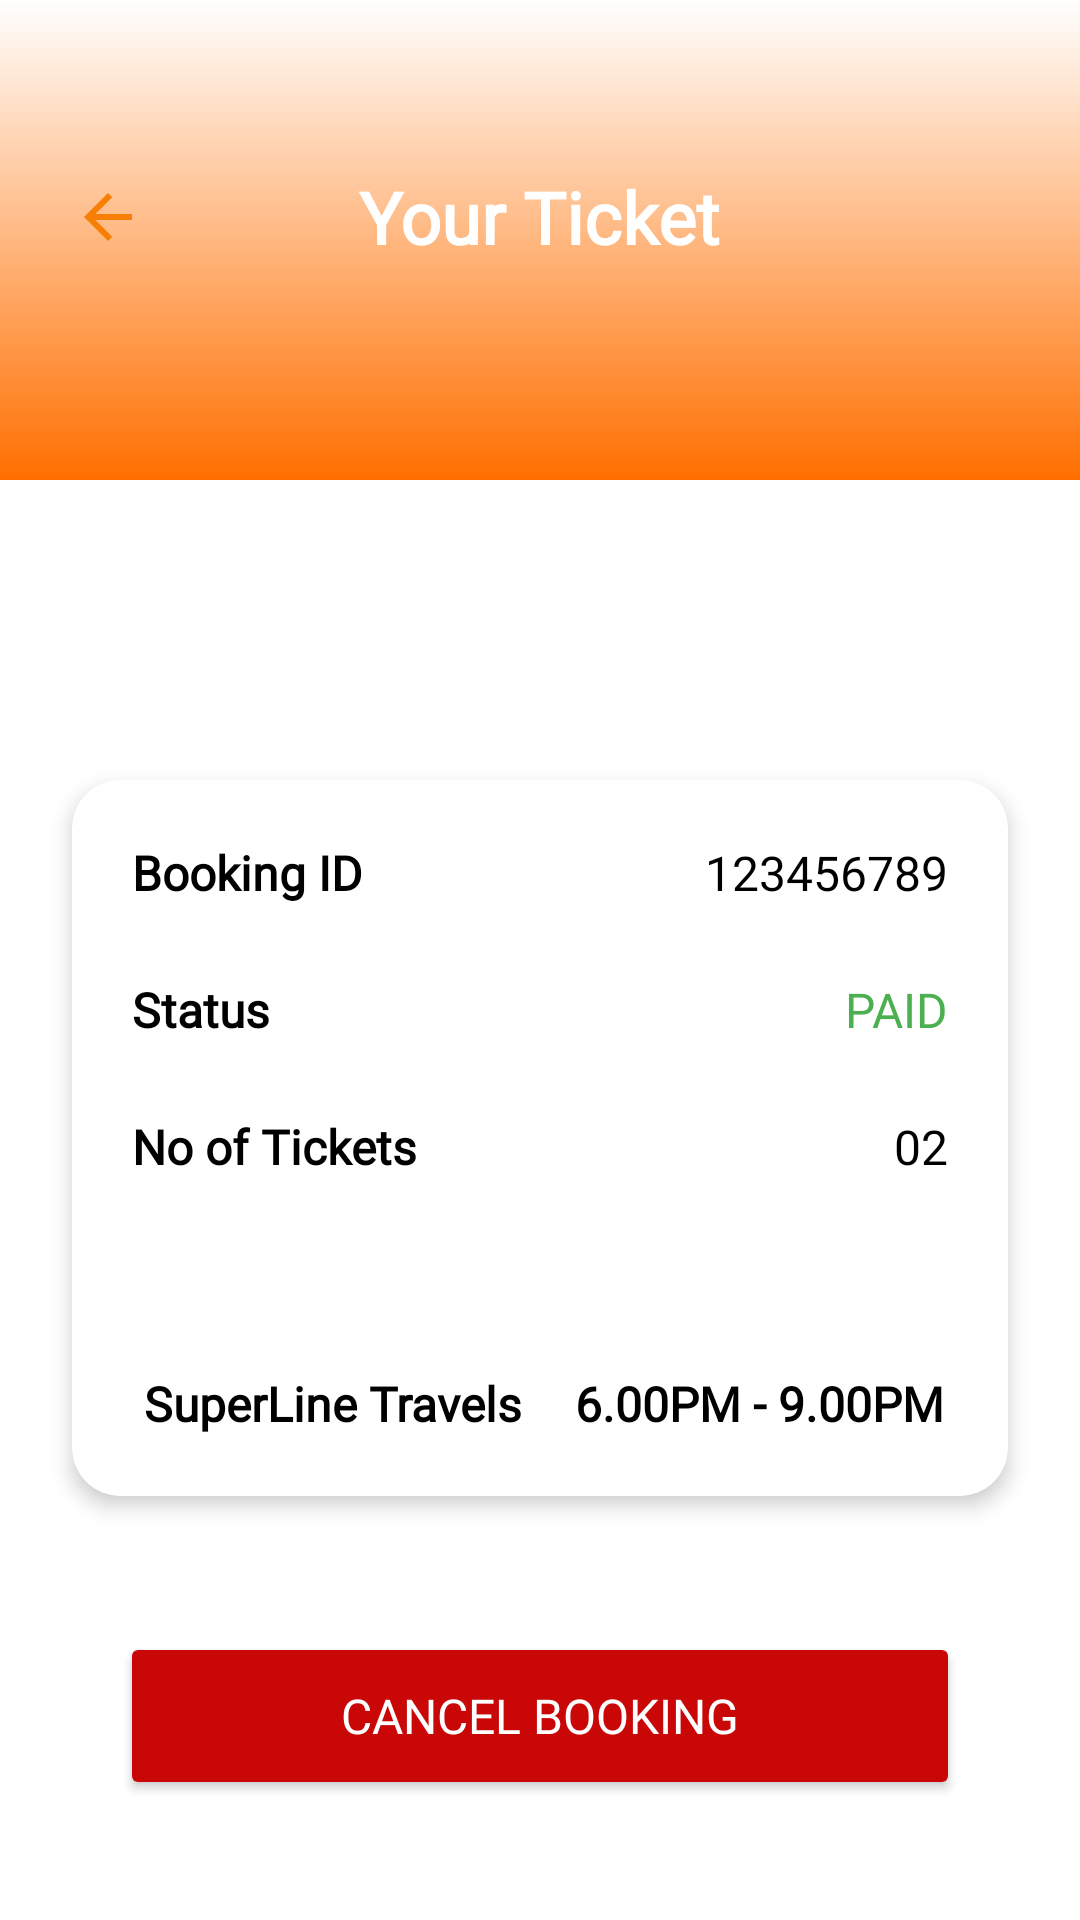

Produce the Android XML layout that renders to this screen, including the resource entries it uses.
<!-- AndroidManifest.xml: application theme Theme.SwiftRideMobileApp -->
<!-- res/layout/activity_view_ticket.xml -->
<?xml version="1.0" encoding="utf-8"?>
<androidx.constraintlayout.widget.ConstraintLayout xmlns:android="http://schemas.android.com/apk/res/android"
    xmlns:app="http://schemas.android.com/apk/res-auto"
    xmlns:tools="http://schemas.android.com/tools"
    android:id="@+id/main"
    android:layout_width="match_parent"
    android:layout_height="match_parent"
    android:background="@color/white"
    tools:context=".view_ticket">

    
    <ImageView
        android:id="@+id/imageView11"
        android:layout_width="0dp"
        android:layout_height="160dp"
        android:scaleType="fitXY"
        app:layout_constraintEnd_toEndOf="parent"
        app:layout_constraintStart_toStartOf="parent"
        app:layout_constraintTop_toTopOf="parent"
        app:srcCompat="@drawable/rectangle_radient" />

    <TextView
        android:id="@+id/textView29"
        android:layout_width="wrap_content"
        android:layout_height="wrap_content"
        android:layout_marginTop="56dp"
        android:fontFamily="@font/lato"
        android:text="Your Ticket"
        android:textColor="@color/white"
        android:textSize="24sp"
        android:textStyle="bold"
        app:layout_constraintEnd_toEndOf="parent"
        app:layout_constraintStart_toStartOf="parent"
        app:layout_constraintTop_toTopOf="@+id/imageView11" />

    <ImageView
        android:id="@+id/imageView29"
        android:layout_width="24dp"
        android:layout_height="24dp"
        android:layout_marginStart="24dp"
        app:layout_constraintBottom_toBottomOf="@+id/textView29"
        app:layout_constraintStart_toStartOf="parent"
        app:layout_constraintTop_toTopOf="@+id/textView29"
        app:srcCompat="@drawable/baseline_arrow_back_24" />

    

    
    <androidx.cardview.widget.CardView
        android:id="@+id/booking_details_card"
        android:layout_width="0dp"
        android:layout_height="wrap_content"
        android:layout_marginHorizontal="24dp"
        android:layout_marginTop="100dp"
        app:cardBackgroundColor="@color/white"
        app:cardCornerRadius="16dp"
        app:cardElevation="4dp"
        app:layout_constraintEnd_toEndOf="parent"
        app:layout_constraintStart_toStartOf="parent"
        app:layout_constraintTop_toBottomOf="@+id/imageView11">

        <androidx.constraintlayout.widget.ConstraintLayout
            android:layout_width="match_parent"
            android:layout_height="wrap_content"
            android:padding="20dp">

            
            <TextView
                android:id="@+id/textView42"
                android:layout_width="wrap_content"
                android:layout_height="wrap_content"
                android:fontFamily="@font/lato"
                android:text="Booking ID"
                android:textColor="@color/black"
                android:textSize="16sp"
                android:textStyle="bold"
                app:layout_constraintStart_toStartOf="parent"
                app:layout_constraintTop_toTopOf="parent" />

            <TextView
                android:id="@+id/textView19"
                android:layout_width="wrap_content"
                android:layout_height="wrap_content"
                android:layout_marginStart="4dp"
                android:layout_marginTop="64dp"
                android:fontFamily="@font/lato_bold"
                android:text="SuperLine Travels"
                android:textColor="@color/black"
                android:textSize="16sp"
                android:textStyle="bold"
                app:layout_constraintStart_toStartOf="parent"
                app:layout_constraintTop_toBottomOf="@+id/textView45" />

            <TextView
                android:id="@+id/textView20"
                android:layout_width="151dp"
                android:layout_height="21dp"
                android:layout_marginStart="44dp"
                android:layout_marginTop="64dp"
                android:fontFamily="@font/lato"
                android:text="6.00PM - 9.00PM"
                android:textAlignment="viewStart"
                android:textColor="@color/black"
                android:textSize="16sp"
                android:textStyle="bold"
                app:layout_constraintEnd_toEndOf="parent"
                app:layout_constraintStart_toEndOf="@+id/textView19"
                app:layout_constraintTop_toBottomOf="@+id/textView45" />

            <TextView
                android:id="@+id/textView47"
                android:layout_width="wrap_content"
                android:layout_height="wrap_content"
                android:fontFamily="@font/lato"
                android:text="123456789"
                android:textColor="@color/black"
                android:textSize="16sp"
                android:textStyle="normal"
                app:layout_constraintEnd_toEndOf="parent"
                app:layout_constraintTop_toTopOf="@+id/textView42" />

            
            <TextView
                android:id="@+id/textView44"
                android:layout_width="wrap_content"
                android:layout_height="wrap_content"
                android:layout_marginTop="24dp"
                android:fontFamily="@font/lato"
                android:text="Status"
                android:textColor="@color/black"
                android:textSize="16sp"
                android:textStyle="bold"
                app:layout_constraintStart_toStartOf="parent"
                app:layout_constraintTop_toBottomOf="@+id/textView42" />

            <TextView
                android:id="@+id/textView48"
                android:layout_width="wrap_content"
                android:layout_height="wrap_content"
                android:fontFamily="@font/lato"
                android:text="PAID"
                android:textColor="#4CAF50"
                android:textSize="16sp"
                android:textStyle="normal"
                app:layout_constraintEnd_toEndOf="parent"
                app:layout_constraintTop_toTopOf="@+id/textView44" />

            
            <TextView
                android:id="@+id/textView45"
                android:layout_width="wrap_content"
                android:layout_height="wrap_content"
                android:layout_marginTop="24dp"
                android:fontFamily="@font/lato"
                android:text="No of Tickets"
                android:textColor="@color/black"
                android:textSize="16sp"
                android:textStyle="bold"
                app:layout_constraintStart_toStartOf="parent"
                app:layout_constraintTop_toBottomOf="@+id/textView44" />

            <TextView
                android:id="@+id/textView49"
                android:layout_width="wrap_content"
                android:layout_height="wrap_content"
                android:fontFamily="@font/lato"
                android:text="02"
                android:textColor="@color/black"
                android:textSize="16sp"
                android:textStyle="normal"
                app:layout_constraintEnd_toEndOf="parent"
                app:layout_constraintTop_toTopOf="@+id/textView45" />

        </androidx.constraintlayout.widget.ConstraintLayout>
    </androidx.cardview.widget.CardView>

    
    <Button
        android:id="@+id/cancel_btn"
        android:layout_width="0dp"
        android:layout_height="56dp"
        android:layout_marginHorizontal="40dp"
        android:layout_marginBottom="40dp"
        android:backgroundTint="#CA0707"
        android:fontFamily="@font/lato"
        android:text="CANCEL BOOKING"
        android:textAllCaps="false"
        android:textColor="@color/white"
        android:textSize="16sp"
        app:cornerRadius="12dp"
        app:layout_constraintBottom_toBottomOf="parent"
        app:layout_constraintEnd_toEndOf="parent"
        app:layout_constraintStart_toStartOf="parent" />

</androidx.constraintlayout.widget.ConstraintLayout>
<!-- resources referenced by this layout -->
<resources>
  <color name="black">#FF000000</color>
  <color name="white">#FFFFFFFF</color>
  <!-- drawable baseline_arrow_back_24 (drawable) -->
  <vector xmlns:android="http://schemas.android.com/apk/res/android" android:autoMirrored="true" android:height="24dp" android:tint="#F87F06" android:viewportHeight="24" android:viewportWidth="24" android:width="24dp">
        
      <path android:fillColor="@android:color/white" android:pathData="M20,11H7.83l5.59,-5.59L12,4l-8,8 8,8 1.41,-1.41L7.83,13H20v-2z"/>
      
  </vector>
  <!-- drawable rectangle_radient (drawable) -->
  <?xml version="1.0" encoding="utf-8"?>
  <shape xmlns:android="http://schemas.android.com/apk/res/android"
      android:shape="rectangle">
      <gradient
          android:angle="90"
          android:endColor="#FFFFFF"
          android:startColor="#FF6F00"
          android:type="linear" />
      <corners android:radius="0dp" />
  </shape>
  <style name="Theme.SwiftRideMobileApp" parent="Base.Theme.SwiftRideMobileApp" />
  <style name="Base.Theme.SwiftRideMobileApp" parent="Theme.Material3.DayNight.NoActionBar">
          
          
      </style>
</resources>
